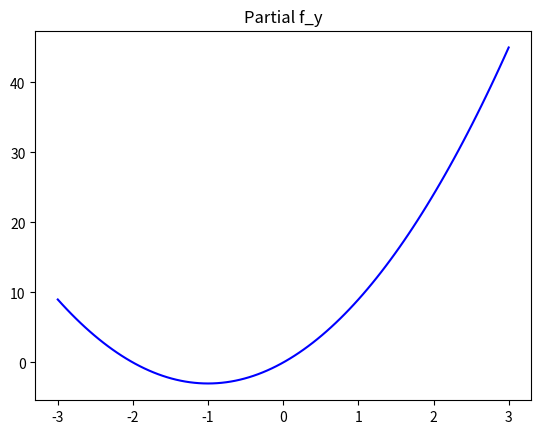

Reproduce this figure in Python.
import numpy as np
import matplotlib.pyplot as plt
import math

def dxx(x, n):
    y = np.zeros((1, n))
    for i in range(0, n):
        X = x[i]
        y[0][i] = 3 * math.pow(X, 2) - (4 * X)
        
    return y

def dyy(x, n):
    y = np.zeros((1, n))
    for i in range(0, n):
        X = x[i]
        y[0][i] = 3 * math.pow(X, 2) + (6 * X)
        
    return y

n = 100

x1 = np.linspace(-3, 3, 100)
fx = x1.reshape(1, 100)
fx = dxx(x1, n)
plt.title("Partial f_x")

x2 = np.linspace(-3, 3, 100)
fy = x2.reshape(1,100)
fy = dyy(x2, n)
plt.title("Partial f_y")

plt.plot(x2, fy[0],color='b')
plt.show()

    